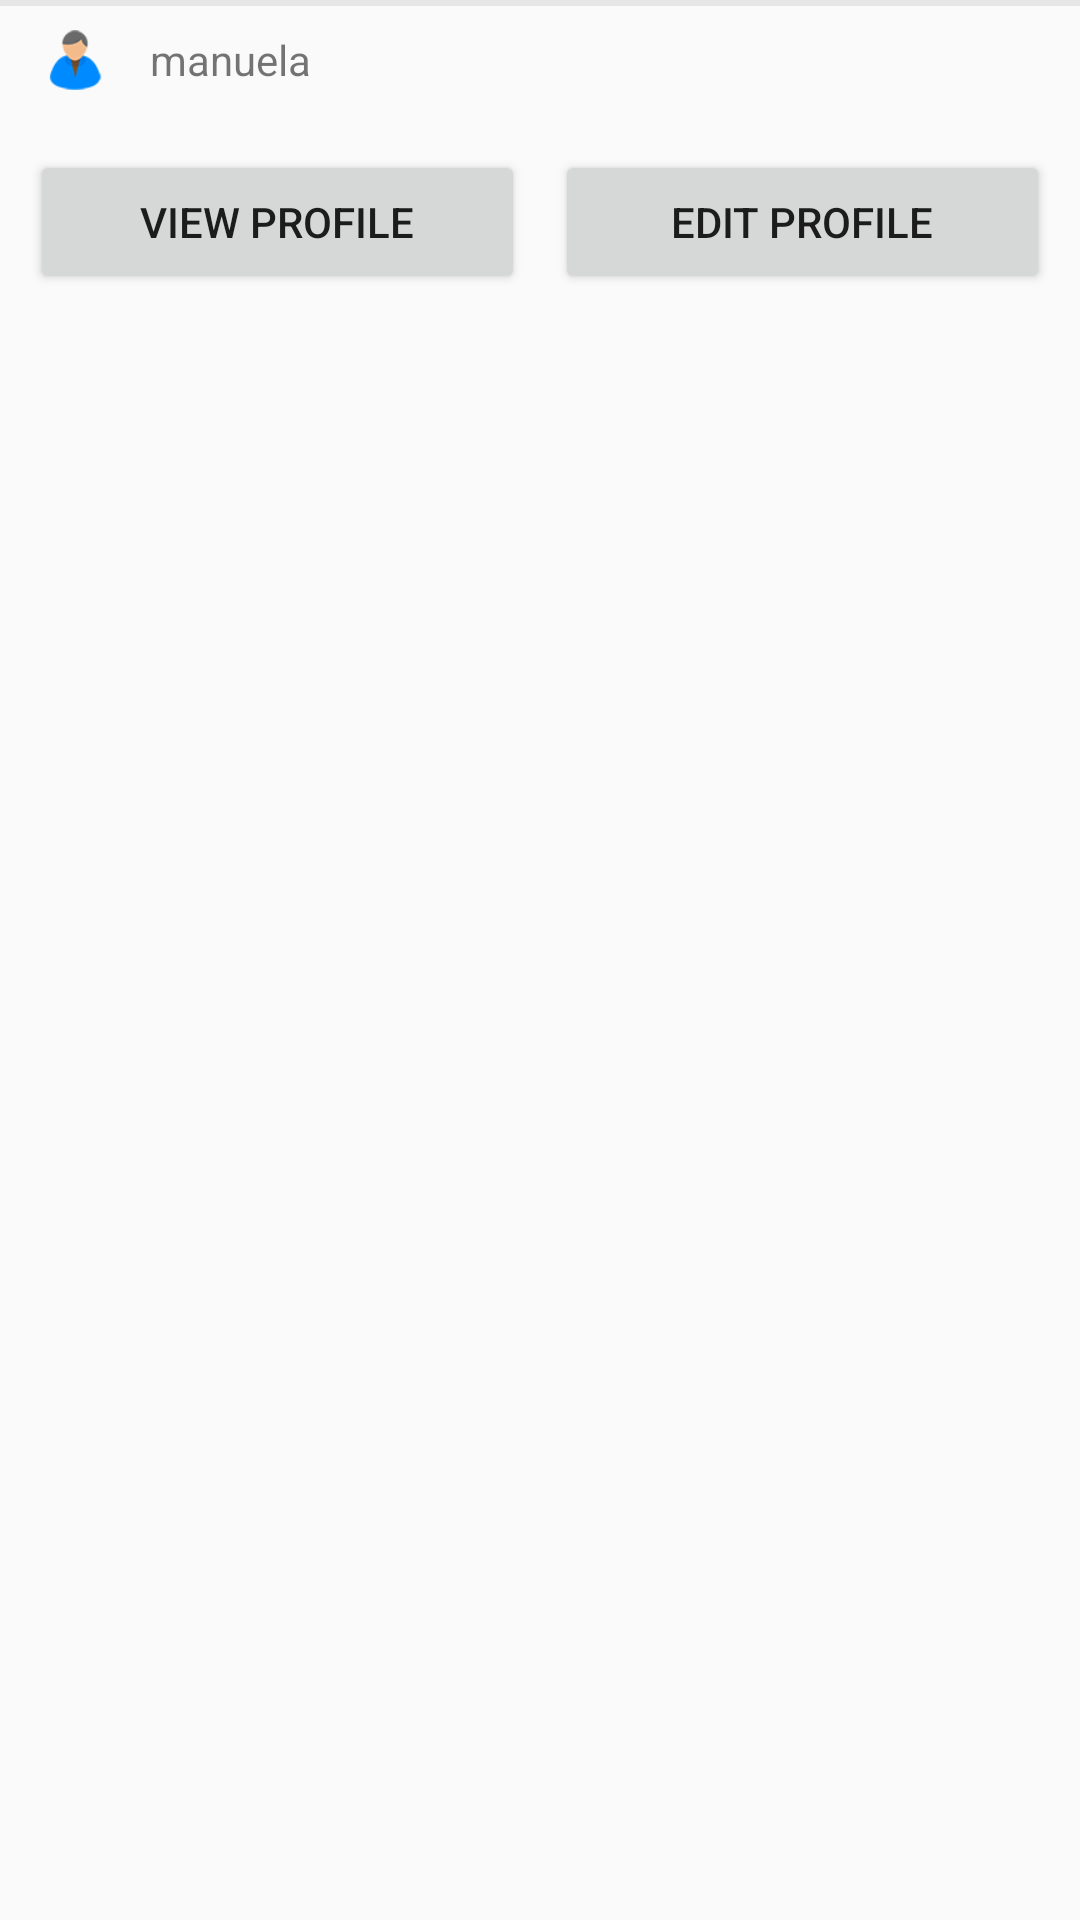

Write the Android layout XML for this screen, with the resource values it uses.
<!-- AndroidManifest.xml: application theme AppTheme -->
<!-- res/layout/menu_screen_person_view.xml -->
<?xml version="1.0" encoding="utf-8"?>
<LinearLayout xmlns:android="http://schemas.android.com/apk/res/android"
    android:id="@+id/globalRlAuthItem"
    android:orientation="vertical"
   android:layout_width="match_parent"
    android:layout_height="wrap_content"
    >

    <RelativeLayout
        android:id="@+id/rlAuthItem"
        android:layout_width="match_parent"
        android:layout_height="wrap_content"
        android:clickable="true"
        android:focusable="true">

        <View style="@style/global_row_separator"></View>
        <LinearLayout
            android:layout_width="match_parent"
            android:layout_height="wrap_content"
            android:orientation="horizontal"
            android:id="@+id/llTxt"
            android:paddingTop="5dp"
            android:paddingBottom="5dp"
            android:weightSum="1"
            >
            <LinearLayout
                android:layout_width="match_parent"
                android:layout_height="wrap_content"
                android:gravity="center_vertical"
                android:orientation="horizontal">
                <ImageView
                    android:id="@+id/img1"
                    android:layout_gravity="center_vertical"
                    android:layout_width="30dp"
                    android:layout_height="30dp"
                    android:layout_marginLeft="10dp"
                    android:layout_weight="0"
                    android:padding="5dp"
                    android:src="@drawable/custom_profile"/>

                <LinearLayout
                    android:layout_width="0dp"
                    android:layout_weight="0.8"
                    android:layout_height="wrap_content"
                    android:layout_toRightOf="@id/img1"
                    android:layout_marginRight="15dp"
                    android:layout_centerVertical="true"
                    android:orientation="vertical">
                    <TextView
                        android:layout_height="wrap_content"
                        android:layout_width="wrap_content"
                        android:ellipsize="end"
                        android:singleLine="true"
                        android:freezesText="true"
                        android:ems="13"
                        android:paddingLeft="10dp"
                        android:text="manuela"
                        android:id="@+id/text1" />

                </LinearLayout>

            </LinearLayout>

        </LinearLayout>
        <LinearLayout
            android:id="@+id/buttonsGroup"
            android:layout_width="match_parent"
            android:layout_height="wrap_content"
            android:orientation="horizontal"
            android:layout_below="@id/llTxt"
            android:gravity="center"
            android:weightSum="1"
            android:visibility="visible">

            <Button
                android:id="@+id/btnViewProfile"
                android:layout_weight="0.5"
                android:layout_height="wrap_content"
                android:layout_width="0dp"
                android:layout_marginBottom="10dp"
                android:layout_marginTop="10dp"
                android:paddingLeft="5dp"
                android:paddingRight="5dp"
                android:layout_marginRight="5dp"
                android:layout_marginLeft="10dp"
                android:text="@string/PERSON_BTN_VIEW" />

            <Button
                android:id="@+id/btnEditProfile"
                android:layout_height="wrap_content"
                android:layout_weight="0.5"
                android:layout_width="0dp"
                android:layout_marginBottom="10dp"
                android:layout_marginTop="10dp"
                android:paddingLeft="5dp"
                android:paddingRight="5dp"
                android:layout_marginLeft="5dp"
                android:layout_marginRight="10dp"
                android:text="@string/PERSON_BTN_EDIT" />

            <View
                android:visibility="gone"
                android:id="@+id/emptyView"
                android:layout_width="match_parent"
                android:layout_height="wrap_content"
                android:layout_weight="1" />

        </LinearLayout>
    </RelativeLayout>
</LinearLayout>
<!-- resources referenced by this layout -->
<resources>
  <!-- drawable custom_profile: png bitmap (drawable, 1219 bytes) -->
  <string name="PERSON_BTN_EDIT">Edit Profile</string>
  <string name="PERSON_BTN_VIEW">View Profile</string>
  <style name="global_row_separator">
          <item name="android:layout_width">match_parent</item>
          <item name="android:layout_height">2dp</item>
          <item name="android:background">@drawable/gray</item>
      </style>
  <style name="AppTheme" parent="Theme.AppCompat.Light.DarkActionBar">
          
      </style>
</resources>
